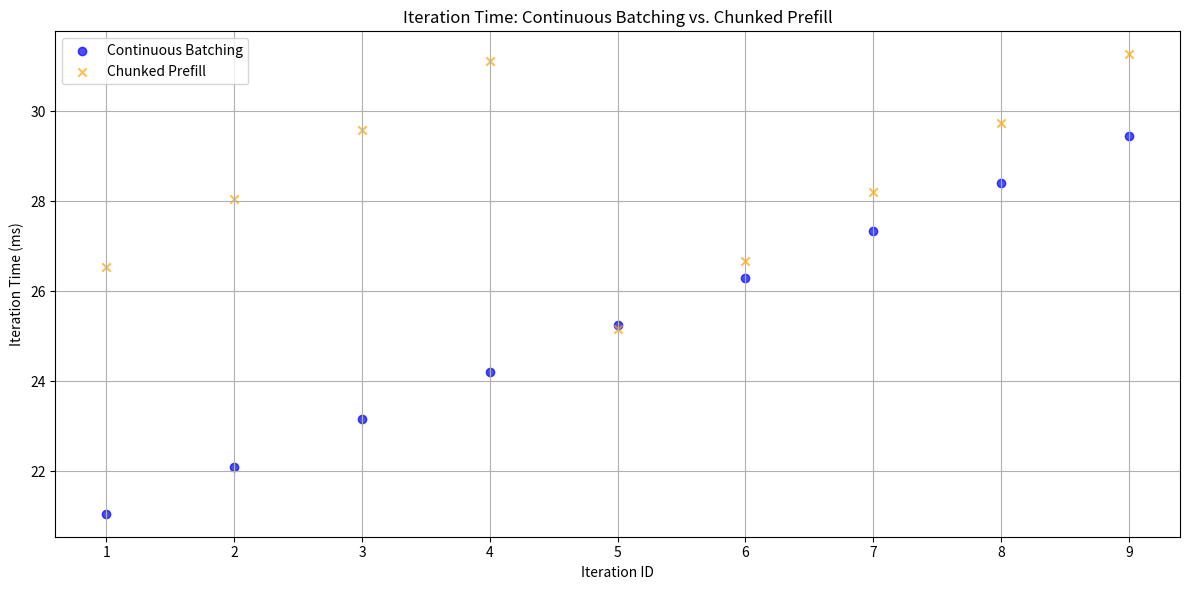

This chart was generated by the following Python code:
import matplotlib.pyplot as plt

# Synthetic data generated, to be filled in one we get actual data
iteration_ids = list(range(1, 10))
continuous_times = [20 + (i % 10) + (i * 0.05) for i in iteration_ids] 
chunked_times = [25 + ((i % 5) * 1.5) + (i * 0.03) for i in iteration_ids]

plt.figure(figsize=(12, 6))
plt.scatter(iteration_ids, continuous_times, label='Continuous Batching', color='blue', marker='o', alpha=0.7)
plt.scatter(iteration_ids, chunked_times, label='Chunked Prefill', color='orange', marker='x', alpha=0.7)

plt.xlabel('Iteration ID')
plt.ylabel('Iteration Time (ms)')
plt.title('Iteration Time: Continuous Batching vs. Chunked Prefill')
plt.legend()
plt.grid(True)
plt.tight_layout()
plt.savefig("q2plot.png")
plt.show()
